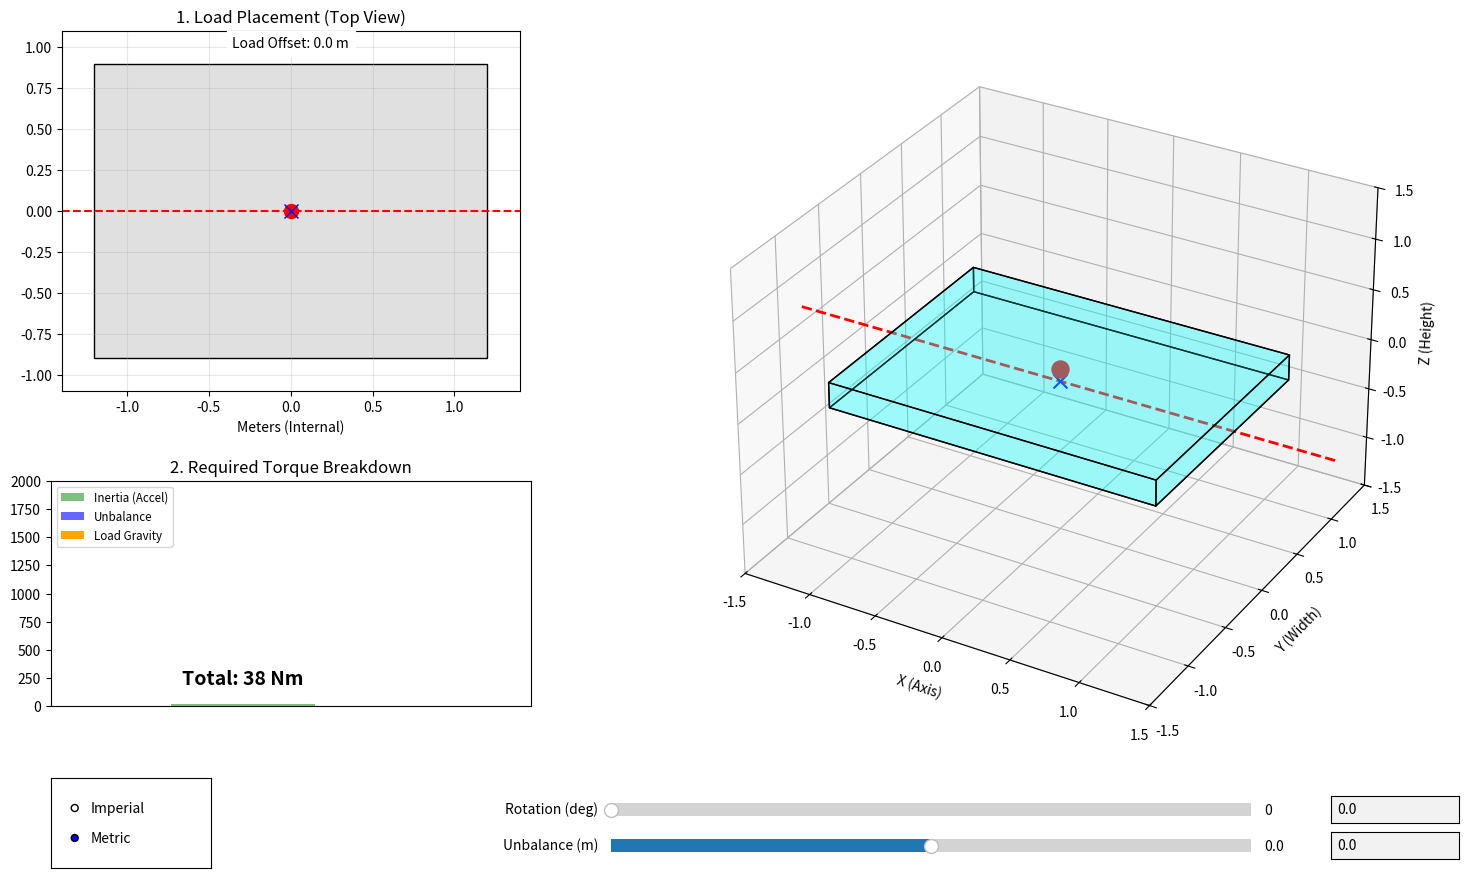

Source code (Python):
import numpy as np
import matplotlib.pyplot as plt
from matplotlib.widgets import Slider, RadioButtons, TextBox
from mpl_toolkits.mplot3d import Axes3D
from mpl_toolkits.mplot3d.art3d import Poly3DCollection

def final_physics_sim_inertia():
    # --- System Constants (Base Physics in Metric) ---
    L_x = 2.4  # Length (Along Axis) in meters
    L_y = 1.8  # Width (Lever Arm source) in meters
    Thickness = 0.25 # meters
    
    # Base Weights (Metric)
    m_load_kg_base = 250.0 * 0.453592 
    m_table_kg_base = 500.0 * 0.453592 
    g = 9.81

    # Motion Constants for Inertia Calc
    target_rpm = 1.0
    t_accel = 0.5
    alpha = (target_rpm * 2 * np.pi / 60) / t_accel

    # State
    state = {
        'load_x': 0.0, 
        'load_y': 0.0, 
        'angle': 0.0,
        'table_offset_y': 0.0, 
        'units': 'Metric' # <--- CHANGED TO METRIC DEFAULT
    }
    
    fig = plt.figure(figsize=(16, 9))
    fig.canvas.manager.set_window_title("Airbus MECH 458 - Rotation Simulation")

    # --- Layout Definitions ---
    # Top View (Top Left)
    ax_top   = fig.add_axes([0.05, 0.55, 0.30, 0.40]) 
    # Gauge (Middle Left)
    ax_gauge = fig.add_axes([0.05, 0.20, 0.30, 0.25]) 
    # 3D View (Right Side)
    ax_3d    = fig.add_axes([0.40, 0.15, 0.55, 0.80], projection='3d')
    # Unit Switch (Bottom Left)
    ax_radio = fig.add_axes([0.05, 0.02, 0.10, 0.10]) 

    # --- Slider & Text Box Layout (Bottom Right Area) ---
    # Rotation Row
    ax_sl_ang  = fig.add_axes([0.40, 0.07, 0.40, 0.03])
    ax_box_ang = fig.add_axes([0.85, 0.07, 0.08, 0.03])
    
    # Unbalance Row (Stacked Below)
    ax_sl_off  = fig.add_axes([0.40, 0.03, 0.40, 0.03])
    ax_box_off = fig.add_axes([0.85, 0.03, 0.08, 0.03])

    # --- 1. Top View (Input) ---
    ax_top.set_title("1. Load Placement (Top View)")
    ax_top.set_xlim(-L_x/2 - 0.2, L_x/2 + 0.2)
    ax_top.set_ylim(-L_y/2 - 0.2, L_y/2 + 0.2)
    ax_top.set_aspect('equal')
    ax_top.grid(True, alpha=0.3)
    ax_top.set_xlabel("Meters (Internal)")
    
    table_patch = plt.Rectangle((-L_x/2, -L_y/2), L_x, L_y, facecolor='#e0e0e0', edgecolor='k')
    ax_top.add_patch(table_patch)
    ax_top.axhline(0, color='r', linestyle='--', label="Rotation Axis")
    
    dot_load, = ax_top.plot([0], [0], 'ro', markersize=10, label='Load')
    dot_com, = ax_top.plot([0], [0], 'bx', markersize=10, label='Table CoM')
    
    txt_lever = ax_top.text(0, L_y/2 + 0.1, "", ha='center', fontsize=10, backgroundcolor='white')

    # --- 2. Gauge ---
    ax_gauge.set_title("2. Required Torque Breakdown")
    ax_gauge.set_xlim(0, 1)
    ax_gauge.set_xticks([])
    
    # Bars (Stacked)
    # Order: Inertia (Bottom), Unbalance (Middle), Load Gravity (Top)
    bar_inertia = ax_gauge.bar(0.4, 0, width=0.3, color='green', alpha=0.5, label='Inertia (Accel)')
    bar_table = ax_gauge.bar(0.4, 0, width=0.3, bottom=0, color='blue', alpha=0.6, label='Unbalance')
    bar_load = ax_gauge.bar(0.4, 0, width=0.3, bottom=0, color='orange', label='Load Gravity')
    
    txt_total = ax_gauge.text(0.4, 0, "", ha='center', fontsize=14, fontweight='bold')
    ax_gauge.legend(loc='upper left', fontsize='small')

    # --- 3. 3D Helper ---
    def get_cube_verts(center, dx, dy, dz, angle_deg):
        theta = np.deg2rad(angle_deg)
        c, s = np.cos(theta), np.sin(theta)
        R = np.array([[1, 0, 0], [0, c, -s], [0, s, c]])
        
        corners = np.array([
            [-dx/2, -dy/2, -dz/2], [dx/2, -dy/2, -dz/2], [dx/2, dy/2, -dz/2], [-dx/2, dy/2, -dz/2],
            [-dx/2, -dy/2, dz/2],  [dx/2, -dy/2, dz/2],  [dx/2, dy/2, dz/2],  [-dx/2, dy/2, dz/2]
        ])
        rotated_geo = np.dot(corners, R.T)
        final_verts = rotated_geo + center
        
        verts_coll = [
            [final_verts[0], final_verts[1], final_verts[2], final_verts[3]],
            [final_verts[4], final_verts[5], final_verts[6], final_verts[7]],
            [final_verts[0], final_verts[1], final_verts[5], final_verts[4]],
            [final_verts[2], final_verts[3], final_verts[7], final_verts[6]],
            [final_verts[1], final_verts[2], final_verts[6], final_verts[5]],
            [final_verts[4], final_verts[7], final_verts[3], final_verts[0]]
        ]
        return verts_coll

    # --- Update Logic ---
    def update_viz(val=None):
        theta_rad = np.deg2rad(state['angle'])
        c, s = np.cos(theta_rad), np.sin(theta_rad)
        R = np.array([[1, 0, 0], [0, c, -s], [0, s, c]])

        # --- PHYSICS CALCS ---
        # 1. Load Gravity
        pos_load_local = np.array([state['load_x'], state['load_y'], Thickness/2])
        pos_load_global = np.dot(R, pos_load_local)
        lever_load_m = abs(pos_load_global[1])
        torque_load_nm = m_load_kg_base * g * lever_load_m
        
        # 2. Table Unbalance Gravity
        pos_table_local = np.array([0, state['table_offset_y'], 0])
        pos_table_global = np.dot(R, pos_table_local)
        lever_table_m = abs(pos_table_global[1])
        torque_table_nm = m_table_kg_base * g * lever_table_m
        
        # 3. Inertia (Dynamic)
        # Table Inertia (Fixed)
        I_table = (1/12) * m_table_kg_base * (L_y**2 + Thickness**2)
        
        # Load Inertia (Variable based on radius)
        # Radius is distance from X-axis = sqrt(y^2 + z^2)
        r_load = np.sqrt(state['load_y']**2 + (Thickness/2)**2)
        I_load = m_load_kg_base * r_load**2
        
        T_inertia_nm = (I_table + I_load) * alpha
        
        # Total
        total_torque_nm = torque_load_nm + torque_table_nm + T_inertia_nm + 25.0 # Friction

        # --- UNIT CONVERSION ---
        is_imp = (state['units'] == 'Imperial')
        
        if is_imp:
            t_factor = 0.73756 # Nm -> lb-ft
            unit_t = "lb-ft"
            l_factor = 39.37 # m -> inches
            unit_l = "in"
            ax_gauge.set_ylim(0, 1500)
        else:
            t_factor = 1.0
            unit_t = "Nm"
            l_factor = 1.0
            unit_l = "m"
            ax_gauge.set_ylim(0, 2000)

        # Update Displays
        disp_total = total_torque_nm * t_factor
        disp_load_t = torque_load_nm * t_factor
        disp_table_t = torque_table_nm * t_factor
        disp_inertia_t = T_inertia_nm * t_factor
        disp_lever = abs(state['load_y']) * l_factor

        # 1. Top View
        dot_load.set_data([state['load_x']], [state['load_y']])
        dot_com.set_data([0], [state['table_offset_y']])
        txt_lever.set_text(f"Load Offset: {disp_lever:.1f} {unit_l}")
        
        # 2. Gauge (Stacked)
        # Stack: Inertia (Bottom) -> Table (Middle) -> Load (Top)
        
        bar_inertia[0].set_height(disp_inertia_t)
        
        bar_table[0].set_height(disp_table_t)
        bar_table[0].set_y(disp_inertia_t)
        
        bar_load[0].set_height(disp_load_t)
        bar_load[0].set_y(disp_inertia_t + disp_table_t)
        
        txt_total.set_text(f"Total: {disp_total:.0f} {unit_t}")
        txt_total.set_position((0.4, disp_total + (100 if is_imp else 150)))

        # 3. 3D View
        ax_3d.clear()
        ax_3d.set_xlim(-1.5, 1.5); ax_3d.set_ylim(-1.5, 1.5); ax_3d.set_zlim(-1.5, 1.5)
        ax_3d.set_xlabel('X (Axis)'); ax_3d.set_ylabel('Y (Width)'); ax_3d.set_zlabel('Z (Height)')
        
        ax_3d.plot([-2, 2], [0, 0], [0, 0], 'r--', linewidth=2)
        verts = get_cube_verts(np.array([0,0,0]), L_x, L_y, Thickness, state['angle'])
        poly = Poly3DCollection(verts, facecolors='cyan', edgecolors='k', alpha=0.2)
        ax_3d.add_collection3d(poly)
        ax_3d.scatter(pos_load_global[0], pos_load_global[1], pos_load_global[2], color='red', s=150)
        ax_3d.scatter(pos_table_global[0], pos_table_global[1], pos_table_global[2], color='blue', marker='x', s=100)
        
        fig.canvas.draw_idle()

    # --- Interaction Handlers ---
    def on_click_map(event):
        if event.inaxes == ax_top:
            state['load_x'] = event.xdata
            state['load_y'] = event.ydata
            update_viz()

    # Slider Updates
    def update_angle_slider(val):
        state['angle'] = slider_angle.val
        box_angle.set_val(f"{val:.1f}")
        update_viz()
        
    def update_offset_slider(val):
        state['table_offset_y'] = slider_offset.val
        is_imp = (state['units'] == 'Imperial')
        factor = 39.37 if is_imp else 1.0
        disp_val = val * factor
        box_offset.set_val(f"{disp_val:.2f}") 
        update_viz()

    # Text Box Updates
    def submit_angle(text):
        try:
            val = float(text)
            val = max(0, min(360, val))
            state['angle'] = val
            slider_angle.eventson = False
            slider_angle.set_val(val)
            slider_angle.eventson = True
            update_viz()
        except ValueError:
            pass

    def submit_offset(text):
        try:
            val = float(text)
            is_imp = (state['units'] == 'Imperial')
            if is_imp:
                val_m = val / 39.37
            else:
                val_m = val
            val_m = max(-0.2, min(0.2, val_m))
            state['table_offset_y'] = val_m
            slider_offset.eventson = False
            slider_offset.set_val(val_m)
            slider_offset.eventson = True
            update_viz()
        except ValueError:
            pass

    def change_units(label):
        state['units'] = label
        update_offset_slider(state['table_offset_y'])
        update_viz()

    fig.canvas.mpl_connect('button_press_event', on_click_map)
    
    # --- Widgets ---
    
    # 1. Rotation Controls
    slider_angle = Slider(ax_sl_ang, 'Rotation (deg)', 0, 360, valinit=0)
    box_angle = TextBox(ax_box_ang, '', initial="0.0")
    
    # 2. Unbalance Controls
    slider_offset = Slider(ax_sl_off, 'Unbalance (m)', -0.2, 0.2, valinit=0.0)
    box_offset = TextBox(ax_box_off, '', initial="0.0")
    
    # 3. Units - Default Metric now
    radio = RadioButtons(ax_radio, ('Imperial', 'Metric'), active=1)
    
    # Connect Events
    slider_angle.on_changed(update_angle_slider)
    box_angle.on_submit(submit_angle)
    
    slider_offset.on_changed(update_offset_slider)
    box_offset.on_submit(submit_offset)
    
    radio.on_clicked(change_units)
    
    # Init
    update_viz()
    plt.show()

if __name__ == "__main__":
    final_physics_sim_inertia()